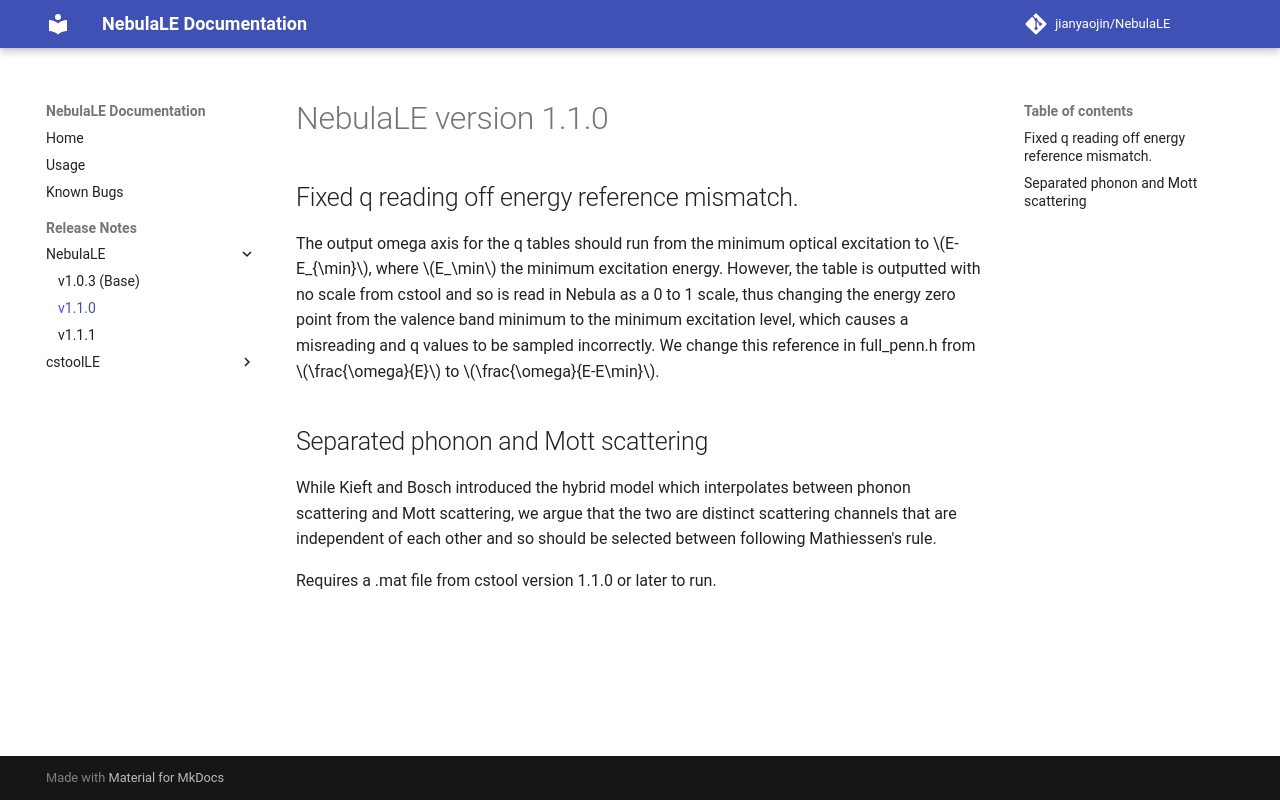

repository: jianyaojin/NebulaLE · page: release-notes/nebulale/v1.1.0/index.html · generator: mkdocs

# NebulaLE version 1.1.0

## Fixed q reading off energy reference mismatch.

The output omega axis for the q tables should run from the minimum optical excitation to $E-E_{\min}$, where $E_\min$ the minimum excitation energy.
However, the table is outputted with no scale from cstool and so is read in Nebula as a 0 to 1 scale, thus changing the energy zero point from the
valence band minimum to the minimum excitation level, which causes a misreading and q values to be sampled incorrectly. We change this reference in 
full_penn.h from $\frac{\omega}{E}$ to $\frac{\omega}{E-E\min}$.


## Separated phonon and Mott scattering

While Kieft and Bosch introduced the hybrid model which interpolates between phonon scattering and Mott scattering, we argue that the two are distinct
scattering channels that are independent of each other and so should be selected between following Mathiessen's rule. 

Requires a .mat file from cstool version 1.1.0 or later to run.
